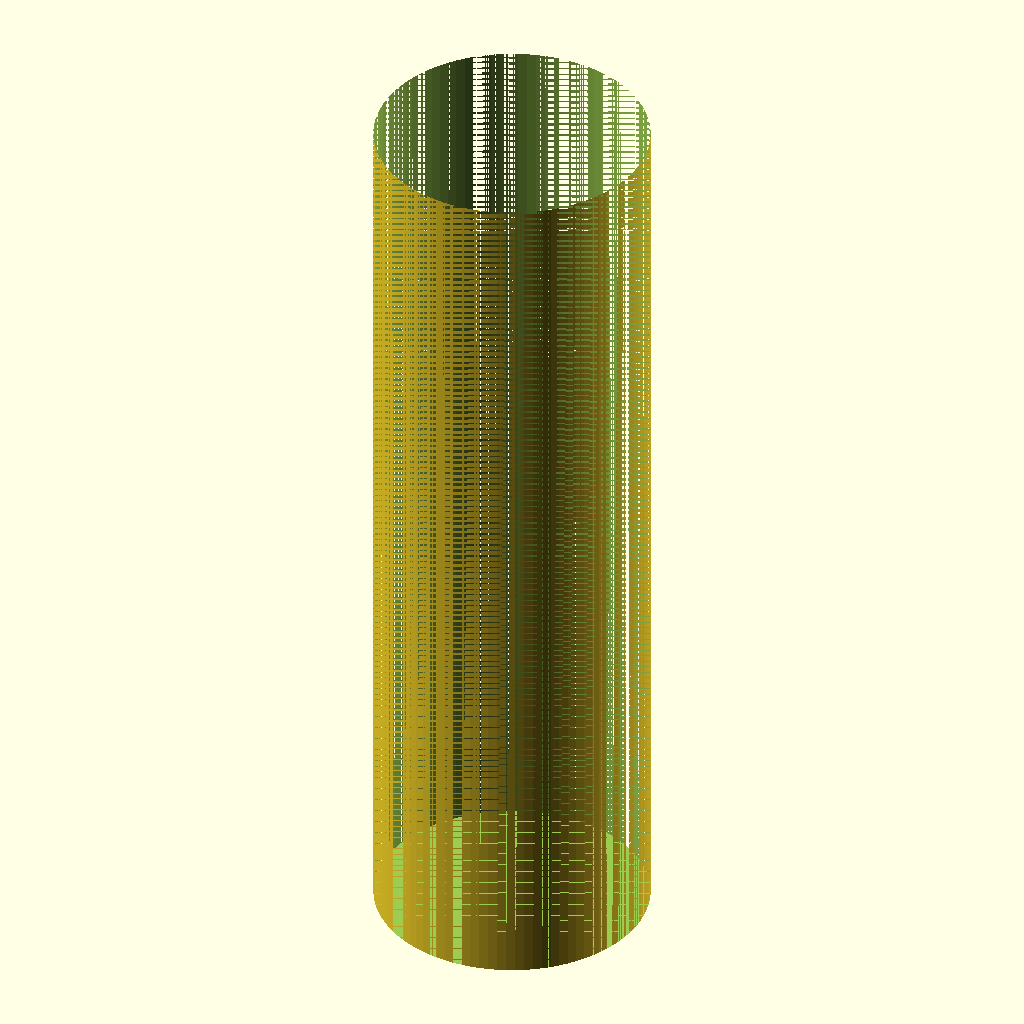
Cell 1: the model at its default parameters.
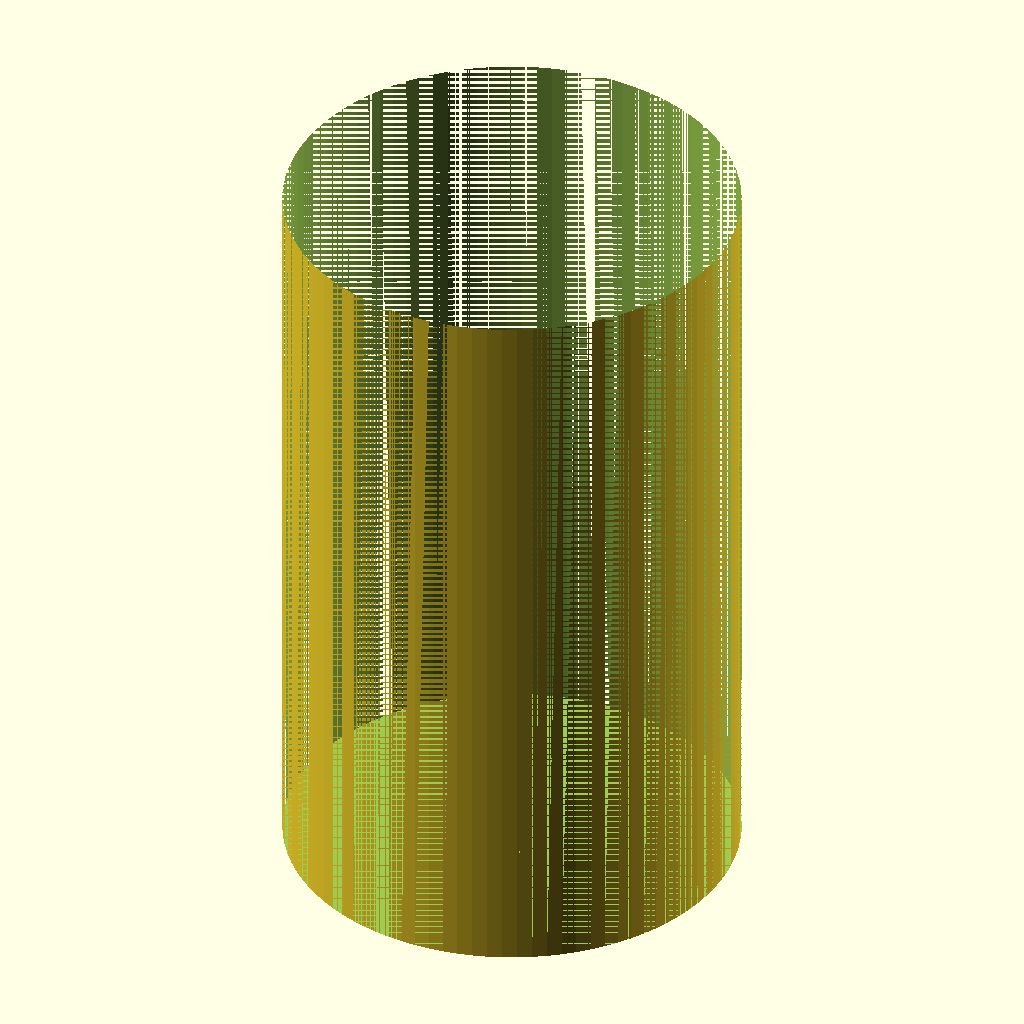
Cell 2: the same model with thread_d = 6.
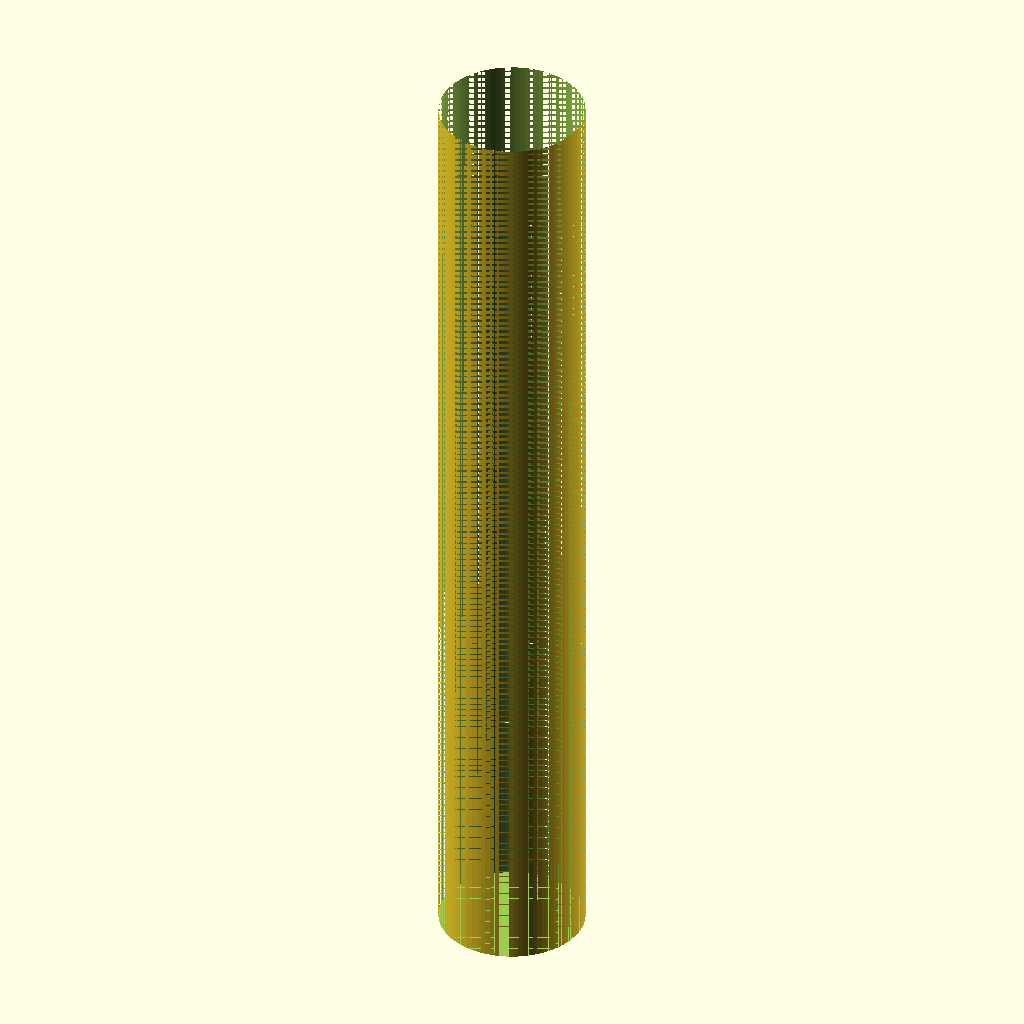
Cell 3: the same model with length = 20.
The same orthographic view direction (rotation 55°, 0°, 25°; colour scheme Cornfield) for every cell, with the view re-fitted per cell, so scale and position can differ between cells.
The OpenSCAD source (additional_study/matched_effort/results/direct_matched_calls/scad/pillar__M3x10_nylon_hex_pillar.scad):
$fn = 96;

thread_d = 3.0;      // mm (nominal)
length = 10.0;       // mm
outer_d = thread_d;  // "None mm diameter" -> default to thread diameter

difference() {
  cylinder(h = length, d = outer_d);
  cylinder(h = length + 0.2, d = thread_d, center = false);
}
Parameter table extracted from the source (name, type, default, range or options):
thread_d: number, default 3
length: number, default 10
